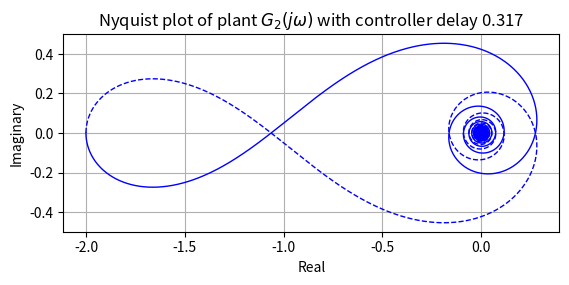

This chart was generated by the following Python code: (Note: this script raises an exception after producing the figure.)

import numpy as np
import matplotlib.pyplot as plt

# Define the system parameters

## 2.1 SIMPLIFIED AIRCRAFT MODEL

W = np.logspace(-10,10, 10000)

D = 0.317
T = 0.5

def Gjw(w):
    s = 1j * w
    K = np.exp(- s * D)
    G = K* 2 / (T*s - 1)
    return G

#polar plot
G = Gjw(W)
fig, ax = plt.subplots()
ax.plot(np.real(G), np.imag(G), color='blue', linewidth=1.0, label='G(s)')
G = Gjw(-W)
ax.plot(np.real(G), np.imag(G), color='blue', linewidth=1.0, label='G(s)', linestyle='dashed')

ax.set_aspect('equal')
ax.grid(which='both')

ax.set_xlabel('Real')
ax.set_ylabel('Imaginary')
ax.set_title(f'Nyquist plot of plant $G_2(j\omega)$ with controller delay {D}')

path = "IIA/3F1/3F1_FLIGHT_CONTROL"

plt.savefig(path + '/figures/nyquist3.png', dpi=300)
plt.show()